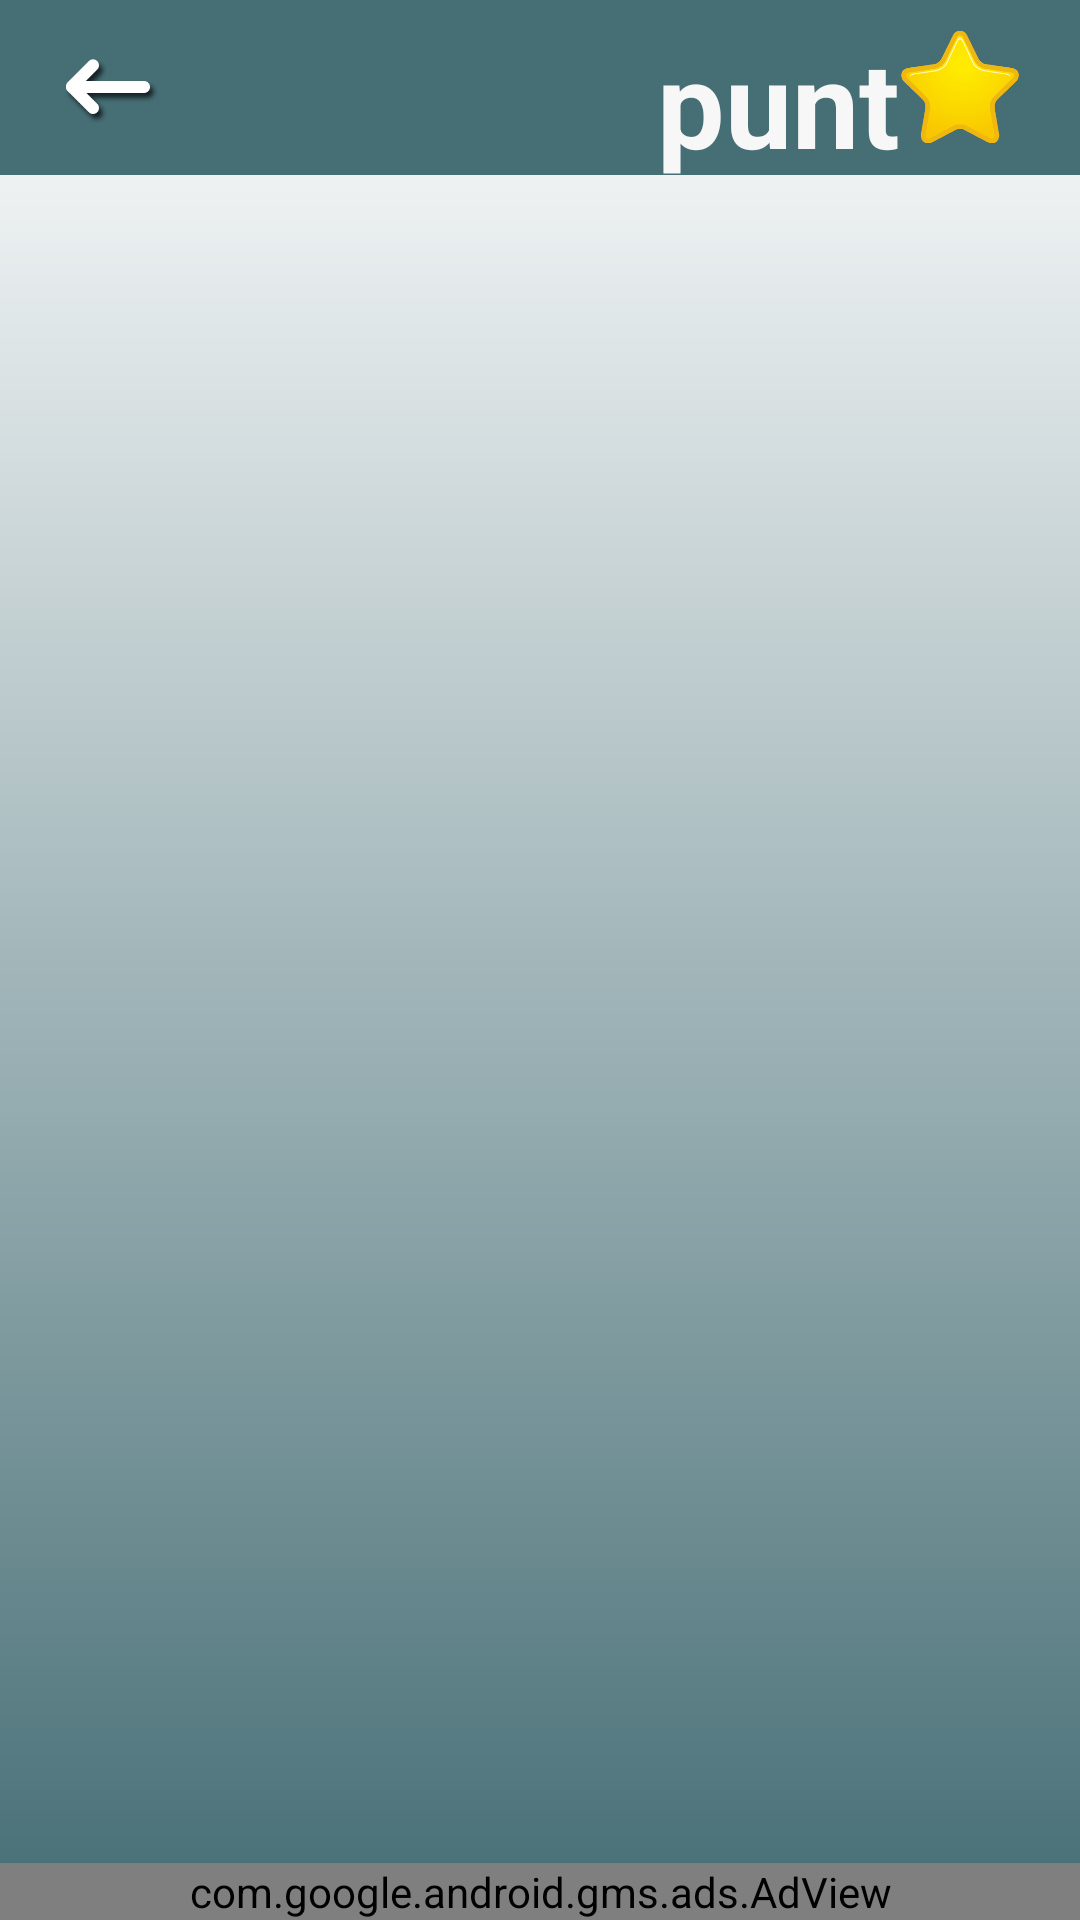

Android layout source for this screen:
<!-- AndroidManifest.xml: application theme Theme.MemoriaNumerica -->
<!-- res/layout/activity_nivel.xml -->
<?xml version="1.0" encoding="utf-8"?>
<RelativeLayout xmlns:android="http://schemas.android.com/apk/res/android"
    xmlns:ads="http://schemas.android.com/apk/res-auto"
    android:layout_width="match_parent"
    android:layout_height="match_parent"
    android:layout_gravity="center"
    android:background="@drawable/gradientegris"
    android:gravity="center"
    android:orientation="vertical">

    <include layout="@layout/barra" />

    <LinearLayout
        android:layout_width="wrap_content"
        android:layout_height="wrap_content"
        android:layout_gravity="center"
        android:layout_marginTop="40dp"
        android:gravity="center"
        android:orientation="vertical">

        <androidx.viewpager.widget.ViewPager
            android:id="@+id/viewpager"
            android:layout_width="match_parent"
            android:layout_height="match_parent"
            android:gravity="center" />


    </LinearLayout>


    <com.google.android.gms.ads.AdView
        android:id="@+id/adView"
        android:layout_width="match_parent"
        android:layout_height="wrap_content"
        android:layout_alignParentStart="true"
        android:layout_alignParentBottom="true"
        android:layout_gravity="center"
        ads:adSize="SMART_BANNER"
        ads:adUnitId="@string/idbannerproduccion" />

</RelativeLayout>
<!-- res/layout/barra.xml (included above) -->
<?xml version="1.0" encoding="utf-8"?>
<android.widget.Toolbar xmlns:android="http://schemas.android.com/apk/res/android"
    xmlns:app="http://schemas.android.com/apk/res-auto"
    android:id="@+id/toolbar"
    android:layout_width="match_parent"
    android:layout_height="wrap_content"
    android:background="@color/gray"
    android:minHeight="?attr/actionBarSize"
    app:popupTheme="@style/ThemeOverlay.AppCompat.Light"
    app:theme="@style/ThemeOverlay.AppCompat.Dark.ActionBar">

    <ImageView
        android:id="@+id/atras"
        android:layout_width="40dp"
        android:layout_height="40dp"
        android:layout_gravity="start"
        android:background="@drawable/atras"
        android:onClick="onClick" />

    <LinearLayout
        android:layout_width="match_parent"
        android:layout_height="wrap_content"
        android:layout_gravity="center"
        android:gravity="right"
        android:orientation="horizontal">


        <TextView
            android:id="@+id/txtestrella"
            android:layout_width="wrap_content"
            android:layout_height="wrap_content"
            android:layout_gravity="center"
            android:layout_marginTop="5dp"
            android:gravity="center"
            android:text="punt"
            android:textColor="#f8f7f7"
            android:textSize="40sp"
            android:textStyle="bold" />

        <ImageView
            android:layout_width="40dp"
            android:layout_height="40dp"
            android:layout_gravity="center"
            android:layout_marginEnd="20dp"
            android:background="@drawable/star"
            android:gravity="center" />


    </LinearLayout>

</android.widget.Toolbar>
<!-- resources referenced by this layout -->
<resources>
  <color name="gray">#466E75</color>
  <!-- drawable atras (drawable) -->
  <?xml version="1.0" encoding="utf-8"?>
  <selector xmlns:android="http://schemas.android.com/apk/res/android">
      <item android:drawable="@drawable/atrasfb" android:state_pressed="true" />
      <item android:drawable="@drawable/atrasf" android:state_enabled="true" />
  </selector>
  <!-- drawable gradientegris (drawable) -->
  <?xml version="1.0" encoding="utf-8"?>
  <layer-list xmlns:android="http://schemas.android.com/apk/res/android">
      <item android:id="@+id/gradient">
          <shape android:shape="rectangle">
              <gradient
                  android:angle="90"
                  android:endColor="#FFFFFF"
  
                  android:startColor="#466E75" />
          </shape>
      </item>
  </layer-list>
  <!-- drawable star: png bitmap (drawable-xxhdpi, 15250 bytes) -->
  <string name="idbannerproduccion">ca-app-pub-3718948492231165/6508679394</string>
  <style name="Theme.MemoriaNumerica" parent="Theme.MaterialComponents.DayNight.DarkActionBar">
          
          <item name="colorPrimary">@color/purple_500</item>
          <item name="colorPrimaryVariant">@color/purple_700</item>
          <item name="colorOnPrimary">@color/white</item>
          
          <item name="colorSecondary">@color/teal_200</item>
          <item name="colorSecondaryVariant">@color/teal_700</item>
          <item name="colorOnSecondary">@color/black</item>
          
          <item name="android:statusBarColor">?attr/colorPrimaryVariant</item>
          
      </style>
  <!-- drawable atrasfb: png bitmap (drawable-xxhdpi, 3789 bytes) -->
  <!-- drawable atrasf: png bitmap (drawable-xxhdpi, 6660 bytes) -->
  <color name="purple_500">#BC000000</color>
  <color name="purple_700">#000000</color>
  <color name="white">#ffffff</color>
  <color name="teal_200">#FF03DAC5</color>
  <color name="teal_700">#FF018786</color>
  <color name="black">#FF000000</color>
</resources>
